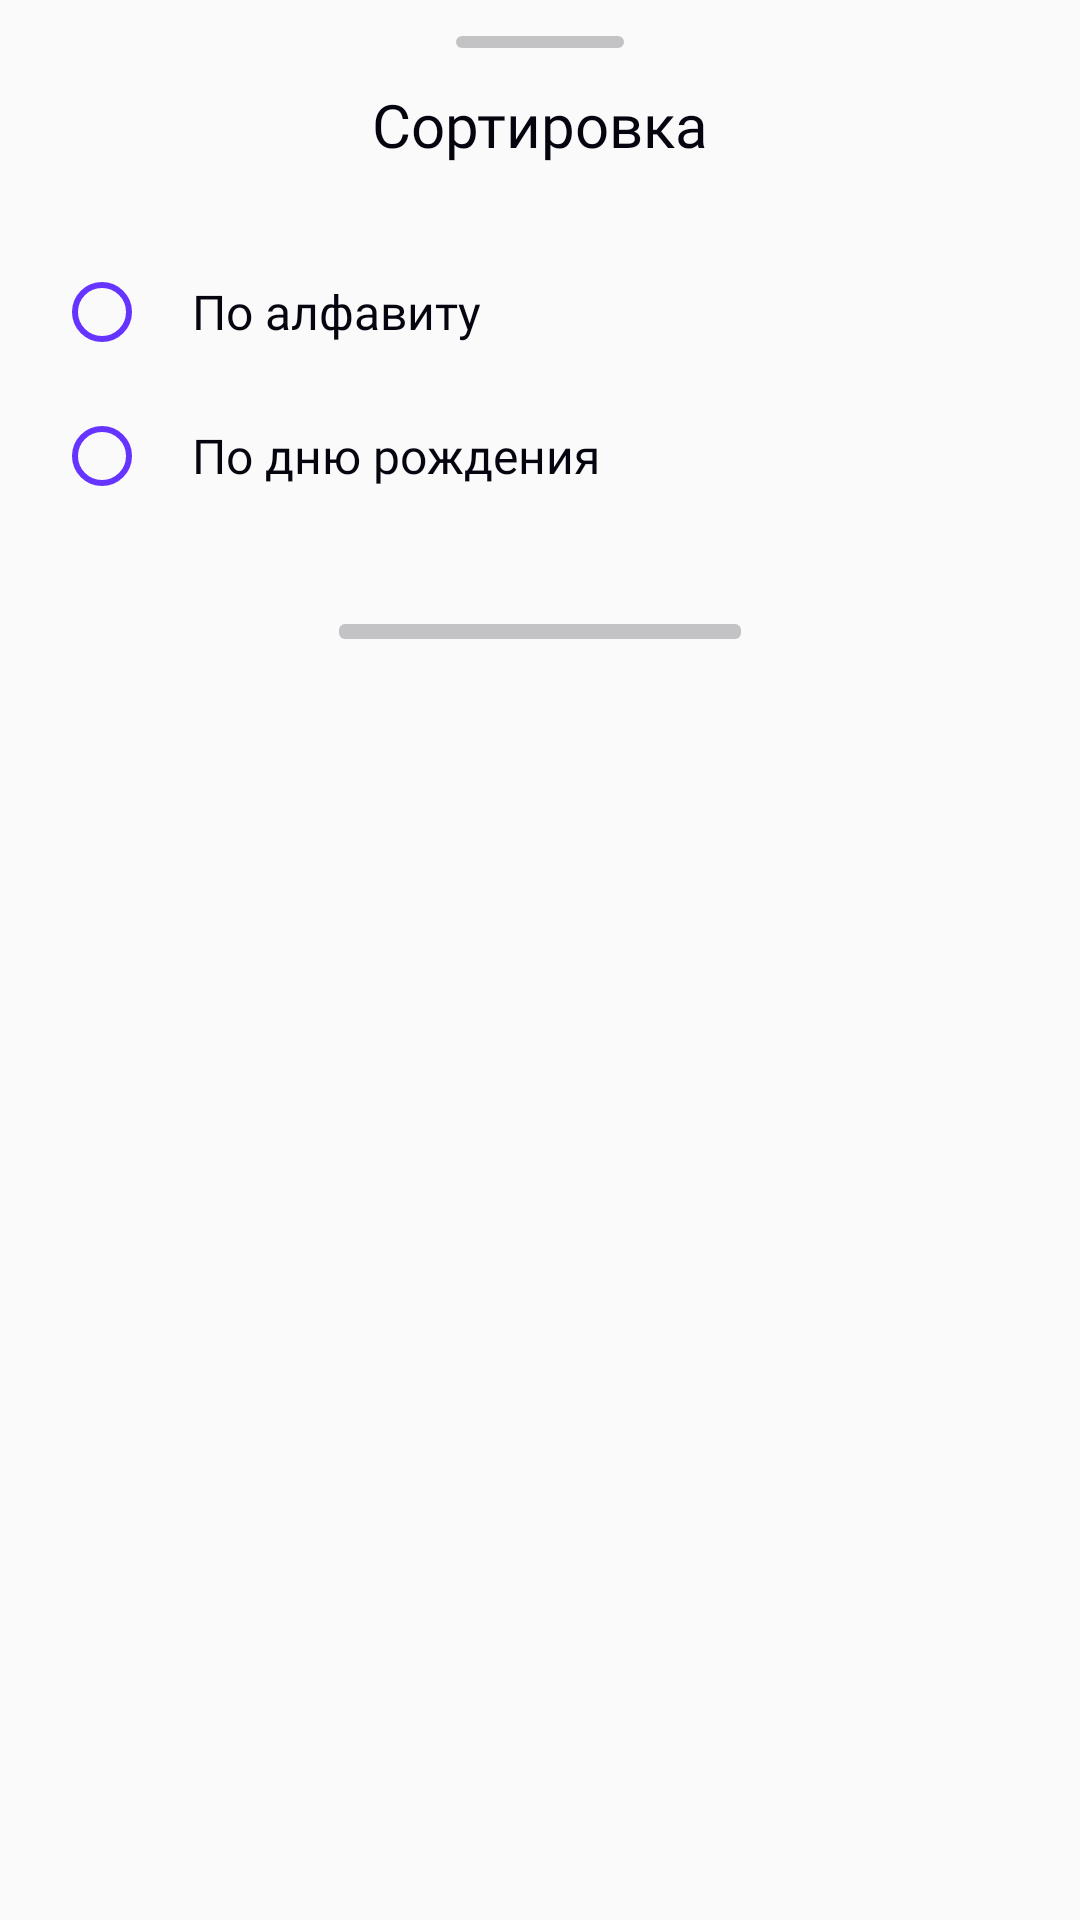

This screen was rendered from an Android layout file. Write that file and the resources it references.
<!-- AndroidManifest.xml: application theme Theme.KodeViewModel -->
<!-- res/layout/bottom_sheet.xml -->
<?xml version="1.0" encoding="utf-8"?>
<androidx.constraintlayout.widget.ConstraintLayout xmlns:android="http://schemas.android.com/apk/res/android"
    xmlns:app="http://schemas.android.com/apk/res-auto"
    xmlns:tools="http://schemas.android.com/tools"
    android:id="@+id/bottomSheet"
    android:layout_width="match_parent"
    android:layout_height="wrap_content"
    android:background="@drawable/rounded_dialog"
    android:paddingBottom="32dp"
    app:behavior_hideable="false"
    app:behavior_peekHeight="20dp"
    app:layout_behavior="com.google.android.material.bottomsheet.BottomSheetBehavior">

    <View
        android:id="@+id/view"
        android:layout_width="56dp"
        android:layout_height="4dp"
        android:layout_marginTop="12dp"
        android:background="@drawable/rounded_line_short"
        app:layout_constraintEnd_toEndOf="parent"
        app:layout_constraintStart_toStartOf="parent"
        app:layout_constraintTop_toTopOf="parent" />

    <TextView
        android:id="@+id/textView"
        android:layout_width="wrap_content"
        android:layout_height="wrap_content"
        android:layout_marginTop="12dp"
        android:fontFamily="@font/inter_semibold"
        android:text="@string/sorting"
        android:textColor="?attr/appColorPrimary"
        android:textSize="20sp"
        app:layout_constraintEnd_toEndOf="parent"
        app:layout_constraintStart_toStartOf="parent"
        app:layout_constraintTop_toBottomOf="@+id/view" />

    <RadioGroup
        android:id="@+id/radioGroup"
        android:layout_width="match_parent"
        android:layout_height="wrap_content"
        android:layout_marginTop="25dp"
        android:paddingStart="18dp"
        app:layout_constraintEnd_toEndOf="parent"
        app:layout_constraintStart_toStartOf="parent"
        app:layout_constraintTop_toBottomOf="@+id/textView"
        tools:ignore="RtlSymmetry">

        <RadioButton
            android:id="@+id/radioButton1"
            android:text="@string/sortingABC"
            style="@style/radio_button" />

        <RadioButton
            android:id="@+id/radioButton2"
            android:text="@string/sortingBirthday"
            style="@style/radio_button" />
    </RadioGroup>

    <View
        android:id="@+id/view1"
        android:layout_width="134dp"
        android:layout_height="5dp"
        android:layout_marginTop="192dp"
        android:background="@drawable/rounded_line_short"
        app:layout_constraintEnd_toEndOf="parent"
        app:layout_constraintStart_toStartOf="parent"
        app:layout_constraintTop_toBottomOf="@+id/view" />

</androidx.constraintlayout.widget.ConstraintLayout>
<!-- resources referenced by this layout -->
<resources>
  <!-- drawable rounded_line_short (drawable) -->
  <?xml version="1.0" encoding="utf-8"?>
  <shape xmlns:android="http://schemas.android.com/apk/res/android"
      android:shape="rectangle">
      <solid android:color="@color/grey_500"/>
      <corners android:radius="2dp" />
  
  </shape>
  <string name="sorting">Сортировка</string>
  <string name="sortingABC">По алфавиту</string>
  <string name="sortingBirthday">По дню рождения</string>
  <style name="radio_button">
          <item name="android:layout_width">match_parent</item>
          <item name="android:layout_height">wrap_content</item>
          <item name="android:buttonTint">?attr/appColorSeconary</item>
          <item name="android:fontFamily">@font/inter_medium</item>
          <item name="android:minHeight">48dp</item>
          <item name="android:paddingStart">14dp</item>
          <item name="android:textColor">?attr/appColorPrimary</item>
          <item name="android:textSize">16sp</item>
      </style>
  <style name="Theme.KodeViewModel" parent="Theme.AppCompat.Light.NoActionBar">
          
          <item name="colorPrimary">@color/purple_500</item>
          <item name="colorPrimaryVariant">@color/purple_700</item>
          <item name="colorOnPrimary">@color/white</item>
          
          <item name="colorSecondary">@color/teal_200</item>
          <item name="colorSecondaryVariant">@color/teal_700</item>
          <item name="colorOnSecondary">@color/black</item>
  
          
          <item name="android:statusBarColor">@android:color/transparent</item>
          <item name="android:windowLightStatusBar" tools:targetApi="23">true</item>
  
          <item name="appBackground">@color/white</item>
          <item name="appColorPrimary">@color/black</item>
          <item name="appColorPrimaryVariant1">@color/grey_700</item>
          <item name="appColorPrimaryVariant2">@color/grey_900</item>
          <item name="appColorPrimaryVariant3">@color/grey_500</item>
          <item name="appColorPrimaryVariant4">@color/grey_100</item>
          <item name="appColorSeconary">@color/purple</item>
          <item name="appColorSeconaryVariant">@color/red</item>
  
      </style>
  <color name="grey_500">#C3C3C6</color>
  <color name="purple_500">#FF6200EE</color>
  <color name="purple_700">#FF3700B3</color>
  <color name="white">#FFFFFFFF</color>
  <color name="teal_200">#FF03DAC5</color>
  <color name="teal_700">#FF018786</color>
  <color name="black">#050510</color>
  <color name="grey_700">#97979B</color>
  <color name="grey_900">#55555C</color>
  <color name="grey_100">#F7F7F8</color>
  <color name="purple">#6534FF</color>
  <color name="red">#F44336</color>
</resources>
